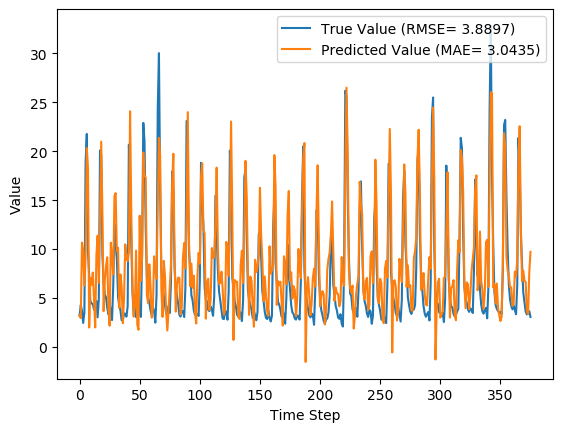

The data file committed next to this chart (first rows):
y_true, y_pred, y_true_scaled, y_pred_scaled
3.21, 3.241, 0.07724, 0.07824
4.29, 2.95, 0.1119, 0.06891
3.67, 10.66, 0.09199, 0.3161
2.46, 9.822, 0.05321, 0.2892
3.54, 6.252, 0.08782, 0.1748
18.82, 9.079, 0.5776, 0.2653
21.76, 20.32, 0.6718, 0.6256
9.83, 18.18, 0.2894, 0.557
7.16, 1.986, 0.2038, 0.03801
4.67, 7.07, 0.124, 0.201
4.44, 6.371, 0.1167, 0.1786
4.4, 7.603, 0.1154, 0.218
3.83, 4.965, 0.09712, 0.1335
4.42, 1.999, 0.116, 0.03842
4.72, 9.333, 0.1256, 0.2735
3.03, 11.37, 0.07147, 0.3388
4.87, 6.541, 0.1304, 0.184
20.07, 13.04, 0.6176, 0.3923
19.62, 20.97, 0.6032, 0.6465
9.33, 13.7, 0.2734, 0.4133
6.56, 3.664, 0.1846, 0.0918
5.37, 6.835, 0.1465, 0.1934
5.07, 8.211, 0.1369, 0.2375
4.02, 9.16, 0.1032, 0.268
3.34, 3.962, 0.08141, 0.1014
4.47, 2.174, 0.1176, 0.04403
3.61, 10.66, 0.09006, 0.3159
2.75, 9.148, 0.0625, 0.2676
6.28, 7.418, 0.1756, 0.2121
12.55, 15.41, 0.3766, 0.4682
10.44, 15.72, 0.309, 0.4783
9.01, 9.782, 0.2631, 0.2879
5.12, 10.14, 0.1385, 0.2994
4.16, 3.99, 0.1077, 0.1022
3.72, 7.412, 0.09359, 0.2119
2.73, 6.157, 0.06186, 0.1717
2.73, 2.434, 0.06186, 0.05237
3.43, 5.083, 0.08429, 0.1373
3.4, 10.48, 0.08333, 0.3104
3.1, 9.19, 0.07372, 0.2689
4.17, 8.774, 0.108, 0.2556
20.66, 9.673, 0.6365, 0.2844
16.78, 24.07, 0.5122, 0.7458
10.67, 13.81, 0.3163, 0.4169
5.59, 6.37, 0.1535, 0.1785
3.31, 3.109, 0.08045, 0.074
5.26, 4.1, 0.1429, 0.1058
3.05, 9.846, 0.07212, 0.2899
3.04, 2.291, 0.07179, 0.04777
5.26, 1.764, 0.1429, 0.03091
3.41, 13.41, 0.08365, 0.4041
3.07, 6.749, 0.07276, 0.1907
9.62, 9.298, 0.2827, 0.2724
22.89, 19.86, 0.708, 0.611
21.04, 17.57, 0.6487, 0.5374
12.14, 17.28, 0.3635, 0.5281
7.0, 5.291, 0.1987, 0.1439
5.08, 4.473, 0.1372, 0.1177
4.58, 8.445, 0.1212, 0.245
3.72, 6.31, 0.09359, 0.1766
... 316 more rows
